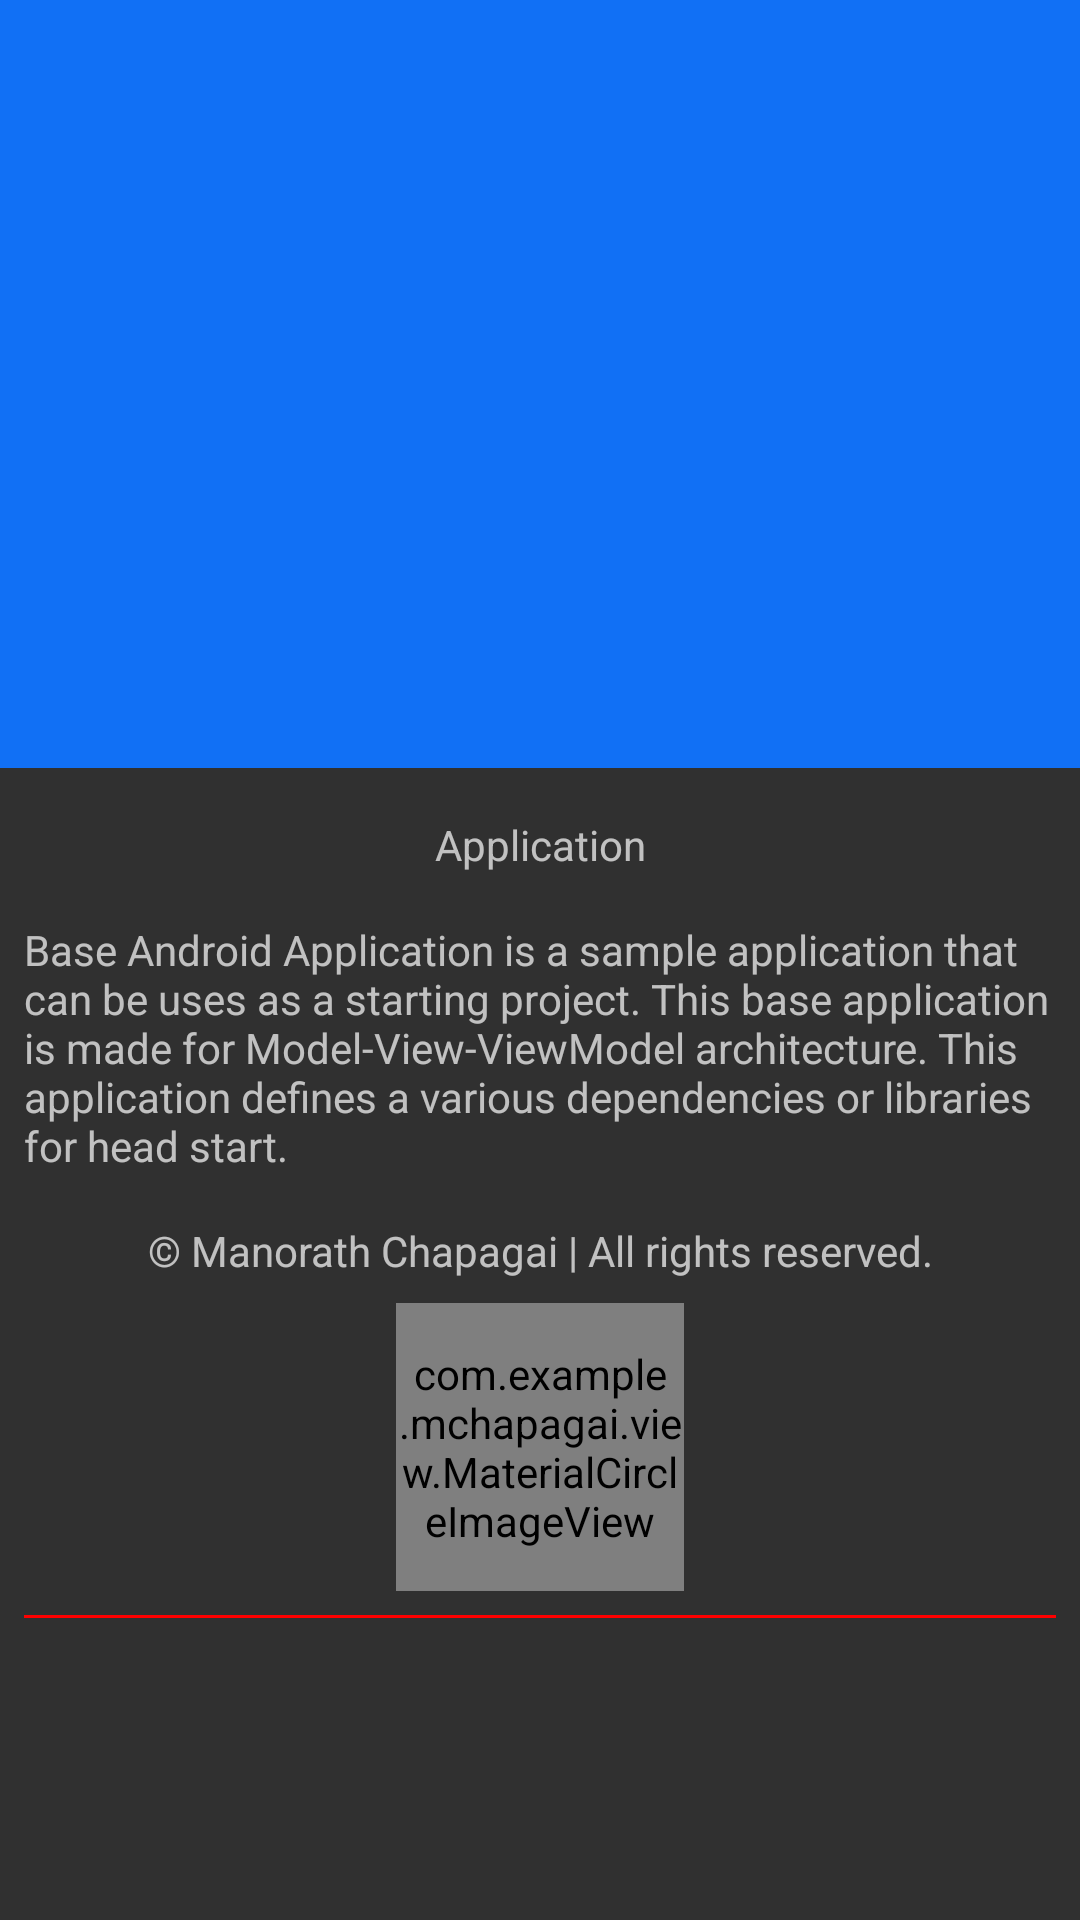

Layout XML and referenced resources for this Android screen:
<!-- AndroidManifest.xml: application theme AppTheme -->
<!-- res/layout/about_activity_container.xml -->
<?xml version="1.0" encoding="utf-8"?>
<android.support.design.widget.CoordinatorLayout xmlns:android="http://schemas.android.com/apk/res/android"
    xmlns:app="http://schemas.android.com/apk/res-auto"
    xmlns:tools="http://schemas.android.com/tools"
    android:id="@+id/main_content"
    android:layout_width="match_parent"
    android:layout_height="match_parent"
    android:fitsSystemWindows="true">

    <include layout="@layout/app_bar_layout" />

    <android.support.v4.widget.NestedScrollView
        android:layout_width="match_parent"
        android:layout_height="match_parent"
        app:layout_behavior="@string/appbar_scrolling_view_behavior">

        <android.support.constraint.ConstraintLayout
            android:id="@+id/content_layout"
            android:layout_width="match_parent"
            android:layout_height="match_parent"
            android:layout_margin="@dimen/margin_8dp">

            <TextView
                android:id="@+id/about_app_name"
                style="@style/ActionBar.Text"
                android:layout_width="match_parent"
                android:layout_height="wrap_content"
                android:layout_marginBottom="@dimen/margin_8dp"
                android:layout_marginTop="@dimen/margin_8dp"
                android:gravity="center_horizontal"
                android:text="@string/app_name"
                app:layout_constraintBottom_toTopOf="@+id/about_app_description"
                app:layout_constraintEnd_toEndOf="parent"
                app:layout_constraintStart_toStartOf="@+id/about_app_description"
                app:layout_constraintTop_toTopOf="parent" />

            <TextView
                android:id="@+id/about_app_description"
                android:layout_width="match_parent"
                android:layout_height="wrap_content"
                android:layout_marginBottom="@dimen/margin_8dp"
                android:layout_marginTop="@dimen/margin_8dp"
                android:text="@string/about_description"
                app:layout_constraintBottom_toTopOf="@+id/app_copyright"
                app:layout_constraintEnd_toEndOf="parent"
                app:layout_constraintTop_toBottomOf="@+id/about_app_name" />

            <TextView
                android:id="@+id/app_copyright"
                android:layout_width="match_parent"
                android:layout_height="wrap_content"
                android:layout_marginBottom="@dimen/margin_8dp"
                android:layout_marginTop="@dimen/margin_8dp"
                android:gravity="center_horizontal"
                android:text="@string/about_app_copyright"
                app:layout_constraintBottom_toTopOf="@+id/circle_image_view"
                app:layout_constraintEnd_toEndOf="parent"
                app:layout_constraintStart_toStartOf="@+id/about_app_description"
                app:layout_constraintTop_toBottomOf="@+id/about_app_description" />

            <com.example.example.view.MaterialCircleImageView
                android:id="@+id/circle_image_view"
                android:layout_width="@dimen/margin_96dp"
                android:layout_height="@dimen/margin_96dp"
                android:layout_marginBottom="@dimen/margin_8dp"
                android:layout_marginTop="@dimen/margin_8dp"
                app:border_color="@color/dark_primary_text"
                app:border_width="2dp"
                app:circle_background_color="@color/dark_primary_text"
                app:layout_constraintEnd_toEndOf="@+id/app_copyright"
                app:layout_constraintStart_toStartOf="@+id/app_copyright"
                app:layout_constraintTop_toBottomOf="@+id/app_copyright"
                app:srcCompat="@drawable/icon_green" />

            <View
                android:id="@+id/view"
                style="@style/HorizontalDivider"
                android:layout_marginBottom="@dimen/margin_8dp"
                android:layout_marginTop="@dimen/margin_8dp"
                app:layout_constraintLeft_toLeftOf="parent"
                app:layout_constraintRight_toRightOf="parent"
                app:layout_constraintTop_toBottomOf="@+id/circle_image_view" />

            <LinearLayout
                android:id="@+id/licenses"
                android:layout_width="match_parent"
                android:layout_height="wrap_content"
                android:layout_marginTop="@dimen/margin_8dp"
                app:layout_constraintBottom_toBottomOf="parent"
                app:layout_constraintTop_toBottomOf="@+id/view"
                app:layout_constraintEnd_toEndOf="@+id/view"
                android:orientation="vertical" />

            

        </android.support.constraint.ConstraintLayout>

    </android.support.v4.widget.NestedScrollView>

</android.support.design.widget.CoordinatorLayout>
<!-- res/layout/app_bar_layout.xml (included above) -->
<android.support.design.widget.AppBarLayout xmlns:android="http://schemas.android.com/apk/res/android"
    xmlns:app="http://schemas.android.com/apk/res-auto"
    android:id="@+id/app_bar_layout"
    android:layout_width="match_parent"
    android:layout_height="@dimen/backdrop_height"
    android:background="@android:color/transparent"
    android:fitsSystemWindows="true"
    app:elevation="@dimen/margin_0dp">

    <android.support.design.widget.CollapsingToolbarLayout
        android:id="@+id/collapsing_toolbar_layout"
        android:layout_width="match_parent"
        android:layout_height="match_parent"
        android:elevation="@dimen/margin_0dp"
        android:fitsSystemWindows="true"
        app:contentScrim="?attr/primaryColor"
        app:expandedTitleMarginEnd="@dimen/margin_64dp"
        app:expandedTitleMarginStart="@dimen/margin_48dp"
        app:layout_scrollFlags="scroll|snap|exitUntilCollapsed">

        <RelativeLayout
            android:id="@+id/toolbar_hero_template"
            android:layout_width="match_parent"
            android:layout_height="wrap_content"
            android:fitsSystemWindows="true"
            android:scaleType="centerCrop"
            app:layout_collapseMode="parallax">

            <ImageView
                android:id="@+id/backdrop"
                android:layout_width="match_parent"
                android:layout_height="match_parent"
                android:layout_alignParentStart="true"
                android:fitsSystemWindows="true"
                android:importantForAccessibility="no"
                android:scaleType="centerCrop"
                android:src="?attr/primaryColor"
                app:layout_collapseMode="parallax" />

        </RelativeLayout>

        <android.support.v7.widget.Toolbar
            android:id="@+id/about_toolbar"
            android:layout_width="match_parent"
            android:layout_height="?attr/actionBarSize"
            android:background="?attr/primaryColor"
            app:layout_collapseMode="pin" />

    </android.support.design.widget.CollapsingToolbarLayout>

</android.support.design.widget.AppBarLayout>
<!-- resources referenced by this layout -->
<resources>
  <color name="dark_primary_text">#FFFFFF</color>
  <dimen name="backdrop_height">256dp</dimen>
  <dimen name="margin_0dp">0dp</dimen>
  <dimen name="margin_16dp">16dp</dimen>
  <dimen name="margin_48dp">48dp</dimen>
  <dimen name="margin_64dp">64dp</dimen>
  <dimen name="margin_8dp">8dp</dimen>
  <dimen name="margin_96dp">96dp</dimen>
  <string name="about_app_copyright">© Manorath Chapagai | All rights reserved.</string>
  <string name="about_description">Base Android Application is a sample application that can be uses as a starting project.
      This base application is made for Model-View-ViewModel architecture. This application defines a various dependencies or
      libraries for head start.</string>
  <string name="app_name">Application</string>
  <style name="HorizontalDivider">
          <item name="android:layout_width">match_parent</item>
          <item name="android:layout_height">@dimen/margin_1dp</item>
          <item name="android:background">?attr/colorPrimaryRed</item>
      </style>
  <style name="AppTheme" parent="BaseTheme">
          <item name="primaryColor">@color/primary</item>
          <item name="secondaryColor">@color/secondary</item>
          <item name="actionColor">@color/action</item>
          <item name="textColorPrimary">@color/dark_primary_text</item>
          <item name="colorPrimaryRed">@color/red</item>
      </style>
  <dimen name="margin_1dp">1dp</dimen>
  <style name="BaseTheme" parent="Theme.AppCompat.NoActionBar">
          <item name="colorPrimary">?attr/primaryColor</item>
          <item name="colorPrimaryDark">?attr/primaryColor</item>
          <item name="colorAccent">?attr/actionColor</item>
  
          <item name="windowActionBar">false</item>
          <item name="windowNoTitle">true</item>
  
          <item name="android:windowActionBarOverlay">true</item>
          <item name="android:windowContentOverlay">@null</item>
          <item name="android:windowContentTransitions">true</item>
          <item name="android:windowSoftInputMode">stateAlwaysHidden</item>
          <item name="android:fadeScrollbars">true</item>
          <item name="android:statusBarColor">?attr/primaryColor</item>
          <item name="android:actionBarDivider">@null</item>
          <item name="android:windowDrawsSystemBarBackgrounds">true</item>
      </style>
  <color name="primary">#1170F5</color>
  <color name="secondary">#64C2F4</color>
  <color name="action">#1CA8F4</color>
  <color name="red">#ffff0000</color>
</resources>
